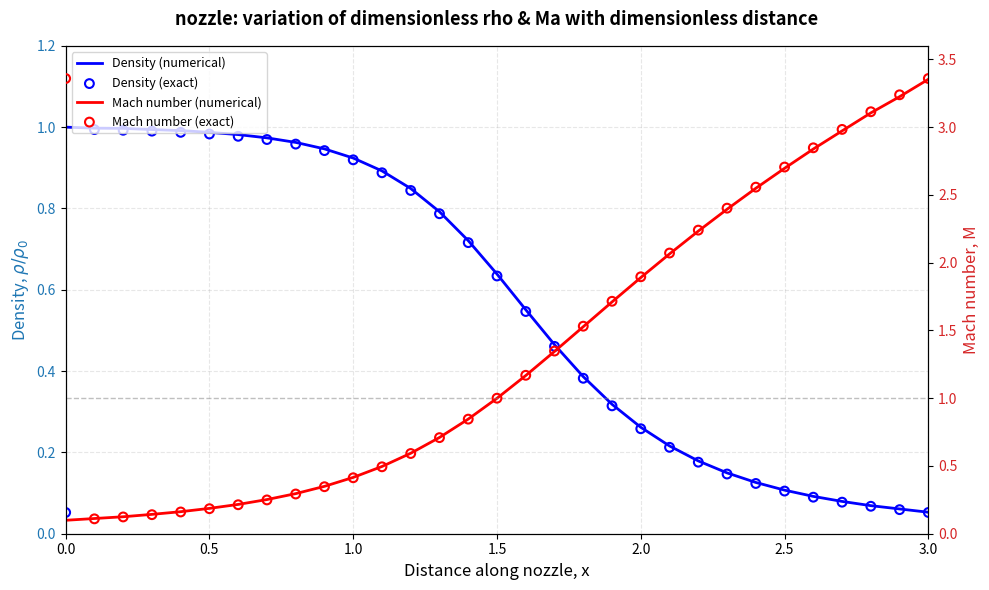

This figure's Python source:
import numpy as np
import matplotlib.pyplot as plt
from scipy.optimize import fsolve

#步骤1: 计算等熵流动的精确解
def area_mach_relation(Ma, gamma=1.4):
    """等熵流动的面积-马赫数关系--公式7.6"""
    term1 = 1.0 / Ma
    term2 = (2.0 / (gamma + 1.0)) * (1.0 + 0.5 * (gamma - 1.0) * Ma ** 2)
    exponent = (gamma + 1.0) / (2.0 * (gamma - 1.0))
    return term1 * (term2 ** exponent)#返回的就是A/A*

def mach_from_area_ratio(A_ratio, gamma=1.4, subsonic=True):#默认参数true，如果穿了false那就是超声速
    """从面积比 A/A* 反解马赫数"""
    if subsonic:
        Ma_guess = 0.5
        #数值求解器fsolve找到隐式方程的解
        Ma = fsolve(lambda Ma: area_mach_relation(Ma, gamma) - A_ratio, Ma_guess)[0]
    else:
        Ma_guess = 2.0
        Ma = fsolve(lambda Ma: area_mach_relation(Ma, gamma) - A_ratio, Ma_guess)[0]
    return Ma

def isentropic_relations(Ma, gamma=1.4):#isentropic等熵
    """等熵流动关系式--公式7.7、7.8、7.9--知Ma求ρ/ρ0、T/T0、p/p0"""
    term = 1.0 + 0.5 * (gamma - 1.0) * Ma ** 2
    T_ratio = 1.0 / term
    rho_ratio = T_ratio ** (1.0 / (gamma - 1.0))
    p_ratio = T_ratio ** (gamma / (gamma - 1.0))
    return rho_ratio, T_ratio, p_ratio

#气体参数
gamma = 1.4
C = 0.5
# 喷管参数
L = 3.0
N = 31
dx = L / (N - 1)
x = np.linspace(0, L, N)
# 喷管截面积
A = 1.0 + 2.2 * (x - 1.5) ** 2
A_throat = 1.0
print("1、计算亚声速-超声速等熵流动精确解ing")
rho0_exact = 1.0
T0_exact = 1.0
p0_exact = rho0_exact * T0_exact

rho_exact = np.zeros(N)
V_exact = np.zeros(N)
T_exact = np.zeros(N)
p_exact = np.zeros(N)
M_exact = np.zeros(N)

throat_idx = np.argmin(A)#即15，索引是从0开始的

for i in range(N):
    A_ratio = A[i] / A_throat
    if i <= throat_idx:
        M = mach_from_area_ratio(A_ratio, gamma, subsonic=True)
    else:
        M = mach_from_area_ratio(A_ratio, gamma, subsonic=False)

    M_exact[i] = M
    rho_ratio, T_ratio, p_ratio = isentropic_relations(M, gamma)

    rho_exact[i] = rho0_exact * rho_ratio
    T_exact[i] = T0_exact * T_ratio
    p_exact[i] = p0_exact * p_ratio
    V_exact[i] = M * np.sqrt(gamma * T_exact[i])
print("精确解计算完成!\n")

#步骤2: MacCormack数值求解
rho = 1.0 - 0.3146 * x
T = 1.0 - 0.2314 * x
V = (0.1 + 1.09 * x) * np.sqrt(T)

rho_pred = np.zeros(N)
V_pred = np.zeros(N)
T_pred = np.zeros(N)
print("开始MacCormack迭代求解...")
print(f"网格点数: {N}, dx = {dx:.4f}\n")
time_step = 0

while time_step < 1400:
    rho_old = rho.copy()
    V_old = V.copy()
    T_old = T.copy()

    # 计算时间步长
    a = np.sqrt(T)
    dt_local = C * dx / (a + V)
    dt = np.min(dt_local[1:-1])

    # 预测步
    for i in range(1, N - 1):
        d_rho_dt_pred = (-rho[i] * (V[i + 1] - V[i]) / dx
                         - rho[i] * V[i] * (np.log(A[i + 1]) - np.log(A[i])) / dx
                         - V[i] * (rho[i + 1] - rho[i]) / dx)
        d_V_dt_pred = (-V[i] * (V[i + 1] - V[i]) / dx
                       - (1.0 / gamma) * ((T[i + 1] - T[i]) / dx
                                          + (T[i] / rho[i]) * (rho[i + 1] - rho[i]) / dx))
        d_T_dt_pred = (-V[i] * (T[i + 1] - T[i]) / dx
                       - (gamma - 1.0) * T[i] * ((V[i + 1] - V[i]) / dx
                                                 + V[i] * (np.log(A[i + 1]) - np.log(A[i])) / dx))

        rho_pred[i] = rho[i] + d_rho_dt_pred * dt
        V_pred[i] = V[i] + d_V_dt_pred * dt
        T_pred[i] = T[i] + d_T_dt_pred * dt

    # 预测步边界条件
    rho_pred[0] = 1.0
    T_pred[0] = 1.0
    V_pred[0] = 2.0 * V_pred[1] - V_pred[2]
    rho_pred[N - 1] = 2.0 * rho_pred[N - 2] - rho_pred[N - 3]
    V_pred[N - 1] = 2.0 * V_pred[N - 2] - V_pred[N - 3]
    T_pred[N - 1] = 2.0 * T_pred[N - 2] - T_pred[N - 3]

    #修正步
    rho_new = rho.copy()
    V_new = V.copy()
    T_new = T.copy()

    for i in range(1, N - 1):
        d_rho_dt_corr = (-rho_pred[i] * (V_pred[i] - V_pred[i - 1]) / dx
                         - rho_pred[i] * V_pred[i] * (np.log(A[i]) - np.log(A[i - 1])) / dx
                         - V_pred[i] * (rho_pred[i] - rho_pred[i - 1]) / dx)
        d_V_dt_corr = (-V_pred[i] * (V_pred[i] - V_pred[i - 1]) / dx
                       - (1.0 / gamma) * ((T_pred[i] - T_pred[i - 1]) / dx
                                          + (T_pred[i] / rho_pred[i]) * (rho_pred[i] - rho_pred[i - 1]) / dx))
        d_T_dt_corr = (-V_pred[i] * (T_pred[i] - T_pred[i - 1]) / dx
                       - (gamma - 1.0) * T_pred[i] * ((V_pred[i] - V_pred[i - 1]) / dx
                                                      + V_pred[i] * (np.log(A[i]) - np.log(A[i - 1])) / dx))
        #重复
        d_rho_dt_pred = (-rho[i] * (V[i + 1] - V[i]) / dx
                         - rho[i] * V[i] * (np.log(A[i + 1]) - np.log(A[i])) / dx
                         - V[i] * (rho[i + 1] - rho[i]) / dx)
        d_V_dt_pred = (-V[i] * (V[i + 1] - V[i]) / dx
                       - (1.0 / gamma) * ((T[i + 1] - T[i]) / dx
                                          + (T[i] / rho[i]) * (rho[i + 1] - rho[i]) / dx))
        d_T_dt_pred = (-V[i] * (T[i + 1] - T[i]) / dx
                       - (gamma - 1.0) * T[i] * ((V[i + 1] - V[i]) / dx
                                                 + V[i] * (np.log(A[i + 1]) - np.log(A[i])) / dx))

        rho_new[i] = rho[i] + 0.5 * (d_rho_dt_pred + d_rho_dt_corr) * dt
        V_new[i] = V[i] + 0.5 * (d_V_dt_pred + d_V_dt_corr) * dt
        T_new[i] = T[i] + 0.5 * (d_T_dt_pred + d_T_dt_corr) * dt

    # 修正步边界条件
    rho_new[0] = 1.0
    T_new[0] = 1.0
    V_new[0] = 2.0 * V_new[1] - V_new[2]
    rho_new[N - 1] = 2.0 * rho_new[N - 2] - rho_new[N - 3]
    V_new[N - 1] = 2.0 * V_new[N - 2] - V_new[N - 3]
    T_new[N - 1] = 2.0 * T_new[N - 2] - T_new[N - 3]

    rho = rho_new
    V = V_new
    T = T_new

    time_step += 1

    max_change = max(
        np.max(np.abs(rho - rho_old)),
        np.max(np.abs(V - V_old)),
        np.max(np.abs(T - T_old))
    )

    if time_step % 100 == 0:
        print(f"时间步: {time_step:4d}, 最大变化: {max_change:.2e}, dt: {dt:.6f}")

print(f"\n完成1400步计算!\n")

# 计算最终结果
rho_1400 = rho.copy()
V_1400 = V.copy()
T_1400 = T.copy()
p_1400 = rho_1400 * T_1400
a_1400 = np.sqrt(T_1400)
M_1400 = V_1400 / a_1400
m_dot_1400 = rho_1400 * V_1400 * A

#3、输出表7.3格式的表格
print("表7.3: 喷管流动参数")
print(f"{'I':>4s} {'x':>8s} {'A/A*':>10s} {'ρ/ρ₀':>10s} {'V/a₀':>10s} {'T/T₀':>10s} {'p/p₀':>10s} {'Ma':>10s} {'ṁ':>10s}")
for i in range(N):
    A_ratio = A[i] / A_throat
    rho_ratio = rho_1400[i] / rho0_exact
    V_ratio = V_1400[i] / np.sqrt(gamma * T0_exact)
    T_ratio = T_1400[i] / T0_exact
    p_ratio = p_1400[i] / p0_exact
    print(f"{i + 1:4d} {x[i]:8.2f} {A_ratio:10.4f} {rho_ratio:10.4f} {V_ratio:10.4f} "
          f"{T_ratio:10.4f} {p_ratio:10.4f} {M_1400[i]:10.4f} {m_dot_1400[i]:10.4f}")

#4、绘制图7.12：一张图包含马赫数和密度两条线（含精确解）
fig, ax1 = plt.subplots(figsize=(10, 6))

# 左侧Y轴 - 密度（使用数学文本渲染）
color1 = 'tab:blue'
ax1.set_xlabel('Distance along nozzle, x', fontsize=12)
ax1.set_ylabel(r'Density, $\rho/\rho_0$', fontsize=12, color=color1)

# 绘制密度的数值解（实线）和精确解（圆圈）
line1 = ax1.plot(x, rho_1400 / rho0_exact, 'b-', linewidth=2, label='Density (numerical)')
scatter1 = ax1.scatter(x, rho_exact / rho0_exact, s=40, facecolors='none', edgecolors='b',
                       linewidths=1.5, label='Density (exact)', zorder=5)

ax1.tick_params(axis='y', labelcolor=color1)
ax1.set_xlim([0, 3.0])
ax1.set_ylim([0, 1.2])
ax1.grid(True, alpha=0.3, linestyle='--')

# 右侧Y轴 - 马赫数
ax2 = ax1.twinx()
color2 = 'tab:red'
ax2.set_ylabel('Mach number, M', fontsize=12, color=color2)

# 绘制马赫数的数值解（实线）和精确解（圆圈）
line2 = ax2.plot(x, M_1400, 'r-', linewidth=2, label='Mach number (numerical)')
scatter2 = ax2.scatter(x, M_exact, s=40, facecolors='none', edgecolors='r',
                       linewidths=1.5, label='Mach number (exact)', zorder=5)

ax2.tick_params(axis='y', labelcolor=color2)
ax2.set_ylim([0, 3.6])

# 添加马赫数=1的参考线
ax2.axhline(y=1.0, color='gray', linestyle='--', linewidth=1, alpha=0.5)

# 合并图例
lines = [line1[0], scatter1, line2[0], scatter2]
labels = ['Density (numerical)', 'Density (exact)', 'Mach number (numerical)', 'Mach number (exact)']
ax1.legend(lines, labels, loc='upper left', fontsize=9)

plt.title('nozzle: variation of dimensionless rho & Ma with dimensionless distance',
          fontsize=13, fontweight='bold', pad=15)
plt.tight_layout()
plt.savefig('Figure_7_12_Mach_Density.png', dpi=300, bbox_inches='tight')
plt.show()
